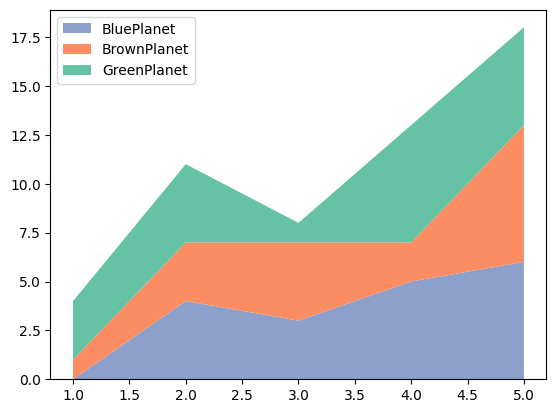

Python code for this plot:
import numpy as np
from matplotlib import pyplot as plt
from matplotlib import rcParams

rcParams['font.sans-serif'] = ['SimHei']
rcParams['axes.unicode_minus'] = False
x = np.arange(1, 6, 1)
y = [0, 4, 3, 5, 6]
y1 = [1, 3, 4, 2, 7]
y2 = [3, 4, 1, 6, 5]
labels = ['BluePlanet', 'BrownPlanet', 'GreenPlanet']
colors = ['#8da0cb', '#fc8d62', '#66c2a5']
plt.stackplot(x, y, y1, y2, labels=labels, colors=colors)
plt.legend(loc='upper left')
plt.show()
